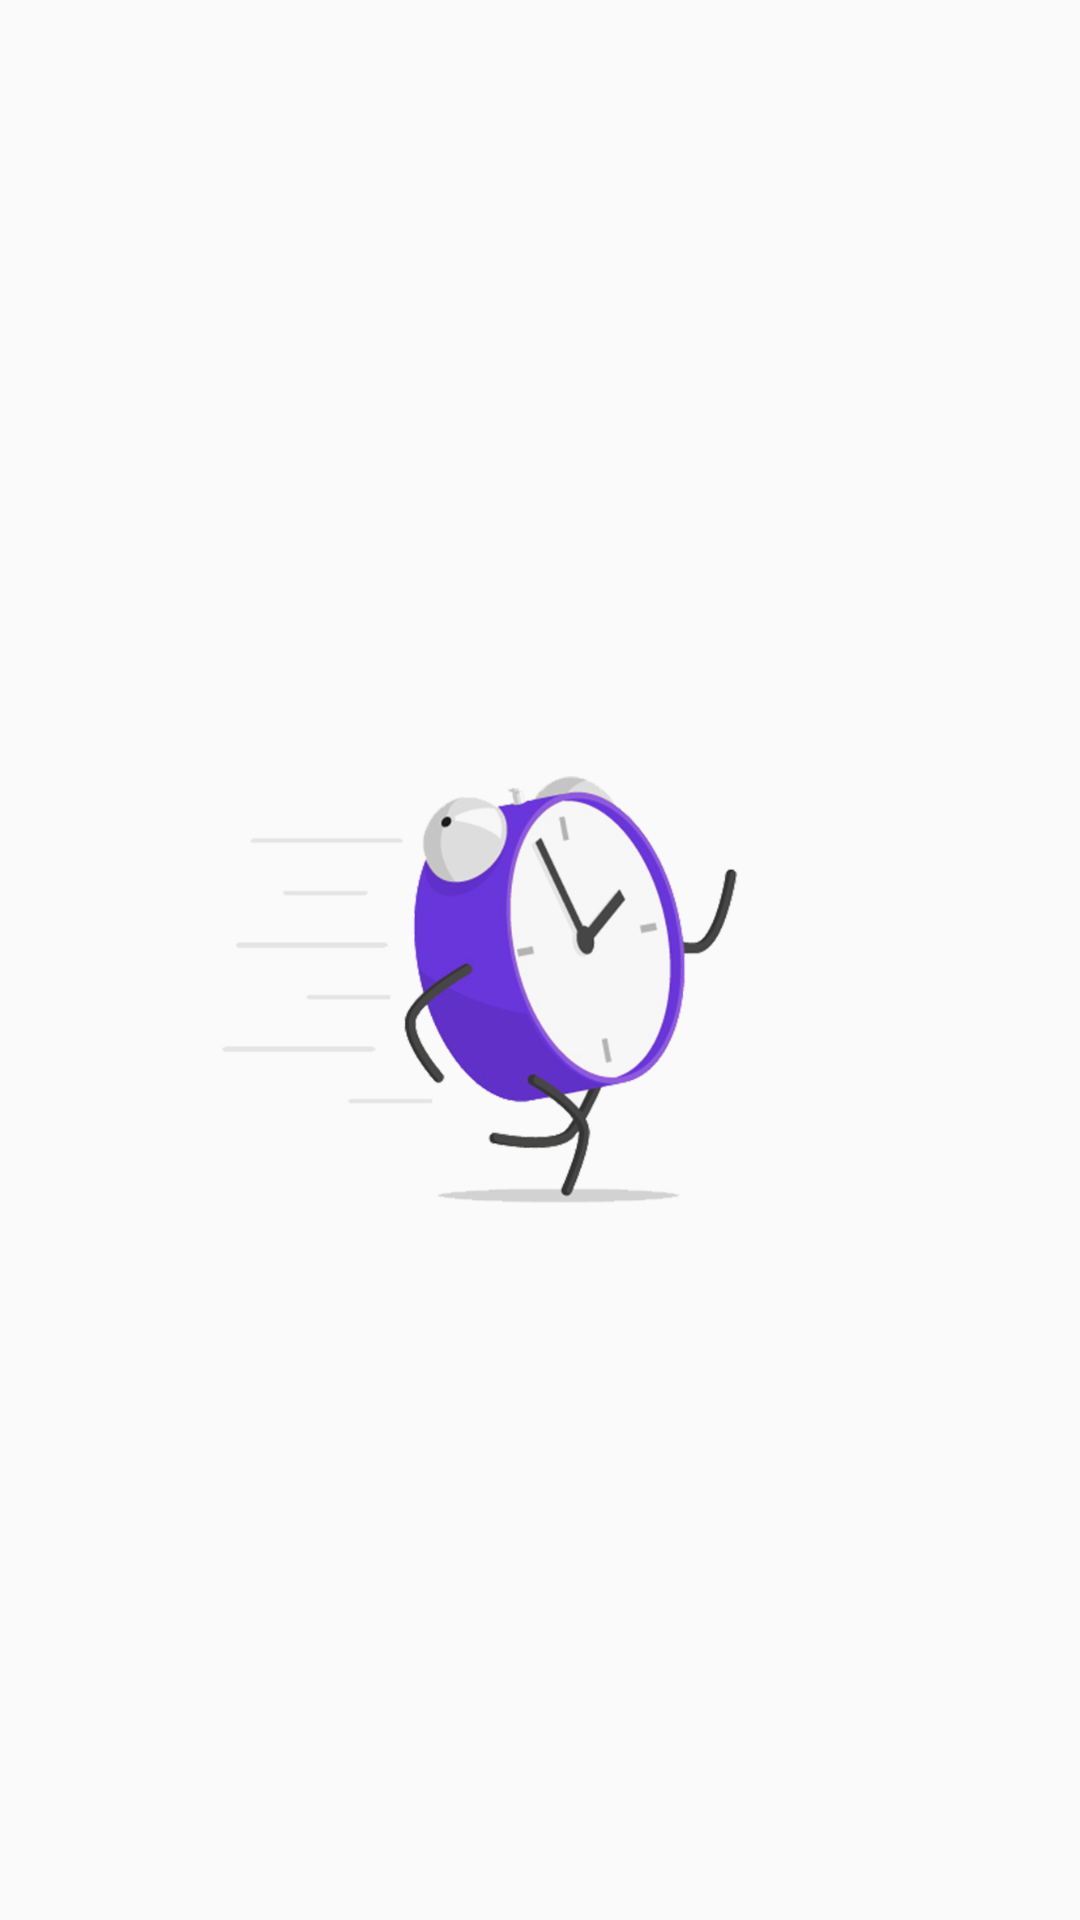

Write the Android layout XML for this screen, with the resource values it uses.
<!-- AndroidManifest.xml: application theme AppTheme -->
<!-- res/layout/empty_view.xml -->
<?xml version="1.0" encoding="utf-8"?>
<androidx.constraintlayout.widget.ConstraintLayout xmlns:android="http://schemas.android.com/apk/res/android"
                                                   xmlns:app="http://schemas.android.com/apk/res-auto"
                                                   xmlns:tools="http://schemas.android.com/tools"
                                                   android:orientation="vertical"
                                                   android:layout_width="match_parent"
                                                   android:layout_height="match_parent">

    <ImageView
            android:layout_width="wrap_content" android:layout_height="wrap_content"
            android:src="@drawable/empty_view_colored"
            android:contentDescription="@string/no_countdowns" android:id="@+id/imageView"
            app:layout_constraintEnd_toEndOf="parent"
            app:layout_constraintTop_toTopOf="parent" app:layout_constraintBottom_toBottomOf="parent"
            android:layout_marginBottom="8dp" app:layout_constraintVertical_bias="0.0"
            app:layout_constraintStart_toStartOf="parent" app:layout_constraintHorizontal_bias="0.0"/>

</androidx.constraintlayout.widget.ConstraintLayout>
<!-- resources referenced by this layout -->
<resources>
  <!-- drawable empty_view_colored: png bitmap (drawable-v24, 151827 bytes) -->
  <string name="no_countdowns">No countdowns.</string>
  <style name="AppTheme" parent="Theme.AppCompat.DayNight.NoActionBar">
          
          <item name="colorPrimary">@color/colorPrimary</item>
          <item name="colorPrimaryDark">@color/colorPrimaryDark</item>
          <item name="colorAccent">@color/colorAccent</item>
          <item name="android:fontFamily">@font/montserrat_regular</item>
  
      </style>
  <color name="colorPrimary">#7E39FB</color>
  <color name="colorPrimaryDark">#6101ED</color>
  <color name="colorAccent">#995DFF</color>
</resources>
